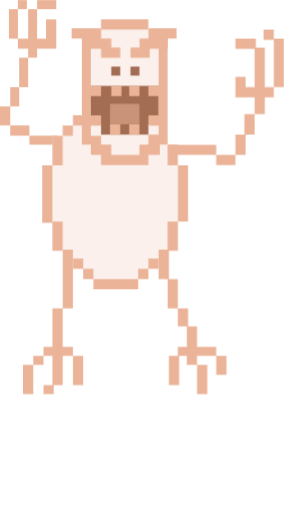
t = 0.00 s
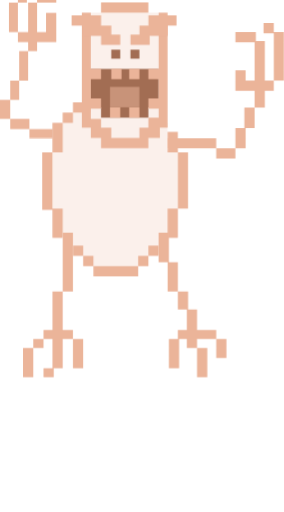
t = 0.08 s
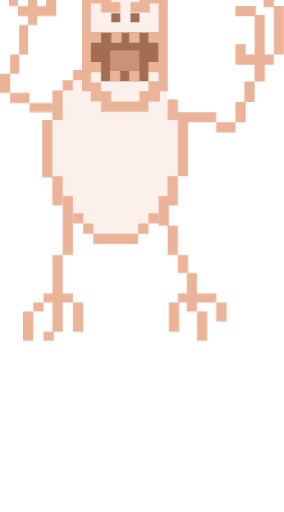
t = 0.17 s
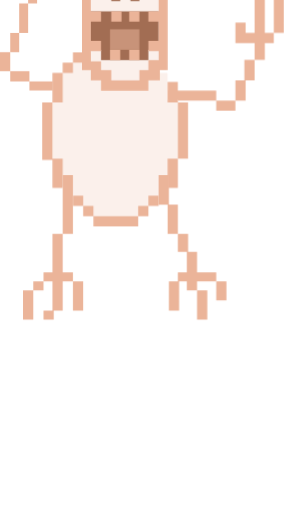
t = 0.24 s
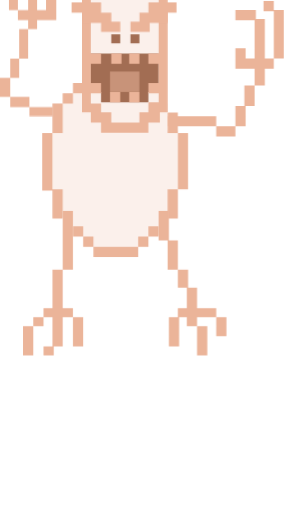
t = 0.33 s
t = 0.43 s: frame unchanged from t = 0.00 s, image omitted

The animated SVG that drew these frames (rendered in a browser with its animation timeline set to each time). Animation: 16 CSS @keyframes rules; one cycle of 0.50 s, repeats indefinitely.

<svg viewBox="0 0 222 400" xmlns="http://www.w3.org/2000/svg" id="el__7V57zT4d"><style>@-webkit-keyframes kf_el_KsgTuwKK4I_an_qX_fjqgPF{0%{-webkit-transform: translate(0px, 7px) translate(0px, -7px) translate(0px, 0px);transform: translate(0px, 7px) translate(0px, -7px) translate(0px, 0px);}53.33%{-webkit-transform: translate(0px, 7px) translate(0px, -7px) translate(0px, 10px);transform: translate(0px, 7px) translate(0px, -7px) translate(0px, 10px);}80%{-webkit-transform: translate(0px, 7px) translate(0px, -7px) translate(0px, 0px);transform: translate(0px, 7px) translate(0px, -7px) translate(0px, 0px);}100%{-webkit-transform: translate(0px, 7px) translate(0px, -7px) translate(0px, 0px);transform: translate(0px, 7px) translate(0px, -7px) translate(0px, 0px);}}@keyframes kf_el_KsgTuwKK4I_an_qX_fjqgPF{0%{-webkit-transform: translate(0px, 7px) translate(0px, -7px) translate(0px, 0px);transform: translate(0px, 7px) translate(0px, -7px) translate(0px, 0px);}53.33%{-webkit-transform: translate(0px, 7px) translate(0px, -7px) translate(0px, 10px);transform: translate(0px, 7px) translate(0px, -7px) translate(0px, 10px);}80%{-webkit-transform: translate(0px, 7px) translate(0px, -7px) translate(0px, 0px);transform: translate(0px, 7px) translate(0px, -7px) translate(0px, 0px);}100%{-webkit-transform: translate(0px, 7px) translate(0px, -7px) translate(0px, 0px);transform: translate(0px, 7px) translate(0px, -7px) translate(0px, 0px);}}@-webkit-keyframes kf_el_iaPHZ30Bvp_an_cQmHm2BPs{0%{-webkit-transform: translate(0px, 0px) translate(0px, 0px) translate(0px, 0px);transform: translate(0px, 0px) translate(0px, 0px) translate(0px, 0px);}53.33%{-webkit-transform: translate(0px, 0px) translate(0px, 0px) translate(0px, -10px);transform: translate(0px, 0px) translate(0px, 0px) translate(0px, -10px);}66.67%{-webkit-transform: translate(0px, 0px) translate(0px, 0px) translate(0px, 0px);transform: translate(0px, 0px) translate(0px, 0px) translate(0px, 0px);}100%{-webkit-transform: translate(0px, 0px) translate(0px, 0px) translate(0px, 0px);transform: translate(0px, 0px) translate(0px, 0px) translate(0px, 0px);}}@keyframes kf_el_iaPHZ30Bvp_an_cQmHm2BPs{0%{-webkit-transform: translate(0px, 0px) translate(0px, 0px) translate(0px, 0px);transform: translate(0px, 0px) translate(0px, 0px) translate(0px, 0px);}53.33%{-webkit-transform: translate(0px, 0px) translate(0px, 0px) translate(0px, -10px);transform: translate(0px, 0px) translate(0px, 0px) translate(0px, -10px);}66.67%{-webkit-transform: translate(0px, 0px) translate(0px, 0px) translate(0px, 0px);transform: translate(0px, 0px) translate(0px, 0px) translate(0px, 0px);}100%{-webkit-transform: translate(0px, 0px) translate(0px, 0px) translate(0px, 0px);transform: translate(0px, 0px) translate(0px, 0px) translate(0px, 0px);}}@-webkit-keyframes kf_el_JkEcIChS8i_an_9OHZiEYCd{0%{-webkit-transform: translate(124px, 195px) translate(-124px, -195px) translate(0px, 0px);transform: translate(124px, 195px) translate(-124px, -195px) translate(0px, 0px);}53.33%{-webkit-transform: translate(124px, 195px) translate(-124px, -195px) translate(0px, -10px);transform: translate(124px, 195px) translate(-124px, -195px) translate(0px, -10px);}80%{-webkit-transform: translate(124px, 195px) translate(-124px, -195px) translate(0px, 0px);transform: translate(124px, 195px) translate(-124px, -195px) translate(0px, 0px);}100%{-webkit-transform: translate(124px, 195px) translate(-124px, -195px) translate(0px, 0px);transform: translate(124px, 195px) translate(-124px, -195px) translate(0px, 0px);}}@keyframes kf_el_JkEcIChS8i_an_9OHZiEYCd{0%{-webkit-transform: translate(124px, 195px) translate(-124px, -195px) translate(0px, 0px);transform: translate(124px, 195px) translate(-124px, -195px) translate(0px, 0px);}53.33%{-webkit-transform: translate(124px, 195px) translate(-124px, -195px) translate(0px, -10px);transform: translate(124px, 195px) translate(-124px, -195px) translate(0px, -10px);}80%{-webkit-transform: translate(124px, 195px) translate(-124px, -195px) translate(0px, 0px);transform: translate(124px, 195px) translate(-124px, -195px) translate(0px, 0px);}100%{-webkit-transform: translate(124px, 195px) translate(-124px, -195px) translate(0px, 0px);transform: translate(124px, 195px) translate(-124px, -195px) translate(0px, 0px);}}@-webkit-keyframes kf_el_j5C1eXXeLN_an_dVUY5a4YK{0%{-webkit-transform: translate(18px, 195px) translate(-18px, -195px) translate(0px, 0px);transform: translate(18px, 195px) translate(-18px, -195px) translate(0px, 0px);}53.33%{-webkit-transform: translate(18px, 195px) translate(-18px, -195px) translate(0px, -10px);transform: translate(18px, 195px) translate(-18px, -195px) translate(0px, -10px);}80%{-webkit-transform: translate(18px, 195px) translate(-18px, -195px) translate(0px, 0px);transform: translate(18px, 195px) translate(-18px, -195px) translate(0px, 0px);}100%{-webkit-transform: translate(18px, 195px) translate(-18px, -195px) translate(0px, 0px);transform: translate(18px, 195px) translate(-18px, -195px) translate(0px, 0px);}}@keyframes kf_el_j5C1eXXeLN_an_dVUY5a4YK{0%{-webkit-transform: translate(18px, 195px) translate(-18px, -195px) translate(0px, 0px);transform: translate(18px, 195px) translate(-18px, -195px) translate(0px, 0px);}53.33%{-webkit-transform: translate(18px, 195px) translate(-18px, -195px) translate(0px, -10px);transform: translate(18px, 195px) translate(-18px, -195px) translate(0px, -10px);}80%{-webkit-transform: translate(18px, 195px) translate(-18px, -195px) translate(0px, 0px);transform: translate(18px, 195px) translate(-18px, -195px) translate(0px, 0px);}100%{-webkit-transform: translate(18px, 195px) translate(-18px, -195px) translate(0px, 0px);transform: translate(18px, 195px) translate(-18px, -195px) translate(0px, 0px);}}@-webkit-keyframes kf_el_t4tLGU9vSr_an_clQgAPsKu{0%{-webkit-transform: translate(0px, 0px) translate(0px, 0px) translate(0px, 0px);transform: translate(0px, 0px) translate(0px, 0px) translate(0px, 0px);}100%{-webkit-transform: translate(0px, 0px) translate(0px, 0px) translate(0px, 0px);transform: translate(0px, 0px) translate(0px, 0px) translate(0px, 0px);}}@keyframes kf_el_t4tLGU9vSr_an_clQgAPsKu{0%{-webkit-transform: translate(0px, 0px) translate(0px, 0px) translate(0px, 0px);transform: translate(0px, 0px) translate(0px, 0px) translate(0px, 0px);}100%{-webkit-transform: translate(0px, 0px) translate(0px, 0px) translate(0px, 0px);transform: translate(0px, 0px) translate(0px, 0px) translate(0px, 0px);}}@-webkit-keyframes kf_el_ZH15ovXZqf_an_jpYVB2Hrf{0%{-webkit-transform: translate(0px, 0px) translate(0px, 0px) translate(0px, 0px);transform: translate(0px, 0px) translate(0px, 0px) translate(0px, 0px);}33.33%{-webkit-transform: translate(0px, 0px) translate(0px, 0px) translate(0px, 10px);transform: translate(0px, 0px) translate(0px, 0px) translate(0px, 10px);}80%{-webkit-transform: translate(0px, 0px) translate(0px, 0px) translate(0px, 0px);transform: translate(0px, 0px) translate(0px, 0px) translate(0px, 0px);}100%{-webkit-transform: translate(0px, 0px) translate(0px, 0px) translate(0px, 0px);transform: translate(0px, 0px) translate(0px, 0px) translate(0px, 0px);}}@keyframes kf_el_ZH15ovXZqf_an_jpYVB2Hrf{0%{-webkit-transform: translate(0px, 0px) translate(0px, 0px) translate(0px, 0px);transform: translate(0px, 0px) translate(0px, 0px) translate(0px, 0px);}33.33%{-webkit-transform: translate(0px, 0px) translate(0px, 0px) translate(0px, 10px);transform: translate(0px, 0px) translate(0px, 0px) translate(0px, 10px);}80%{-webkit-transform: translate(0px, 0px) translate(0px, 0px) translate(0px, 0px);transform: translate(0px, 0px) translate(0px, 0px) translate(0px, 0px);}100%{-webkit-transform: translate(0px, 0px) translate(0px, 0px) translate(0px, 0px);transform: translate(0px, 0px) translate(0px, 0px) translate(0px, 0px);}}@-webkit-keyframes kf_el_Qk5q6ULnVs_an_9OOwbirbS{0%{-webkit-transform: translate(131px, 23px) translate(-131px, -23px) translate(0px, 0px);transform: translate(131px, 23px) translate(-131px, -23px) translate(0px, 0px);}33.33%{-webkit-transform: translate(131px, 23px) translate(-131px, -23px) translate(0px, 10px);transform: translate(131px, 23px) translate(-131px, -23px) translate(0px, 10px);}80%{-webkit-transform: translate(131px, 23px) translate(-131px, -23px) translate(0px, 0px);transform: translate(131px, 23px) translate(-131px, -23px) translate(0px, 0px);}100%{-webkit-transform: translate(131px, 23px) translate(-131px, -23px) translate(0px, 0px);transform: translate(131px, 23px) translate(-131px, -23px) translate(0px, 0px);}}@keyframes kf_el_Qk5q6ULnVs_an_9OOwbirbS{0%{-webkit-transform: translate(131px, 23px) translate(-131px, -23px) translate(0px, 0px);transform: translate(131px, 23px) translate(-131px, -23px) translate(0px, 0px);}33.33%{-webkit-transform: translate(131px, 23px) translate(-131px, -23px) translate(0px, 10px);transform: translate(131px, 23px) translate(-131px, -23px) translate(0px, 10px);}80%{-webkit-transform: translate(131px, 23px) translate(-131px, -23px) translate(0px, 0px);transform: translate(131px, 23px) translate(-131px, -23px) translate(0px, 0px);}100%{-webkit-transform: translate(131px, 23px) translate(-131px, -23px) translate(0px, 0px);transform: translate(131px, 23px) translate(-131px, -23px) translate(0px, 0px);}}@-webkit-keyframes kf_el_06kAt5iZHu_an_s8Wzwoia4{0%{-webkit-transform: translate(0px, 0px) translate(0px, 0px) translate(0px, 0px);transform: translate(0px, 0px) translate(0px, 0px) translate(0px, 0px);}53.33%{-webkit-transform: translate(0px, 0px) translate(0px, 0px) translate(0px, -50px);transform: translate(0px, 0px) translate(0px, 0px) translate(0px, -50px);}80%{-webkit-transform: translate(0px, 0px) translate(0px, 0px) translate(0px, 0px);transform: translate(0px, 0px) translate(0px, 0px) translate(0px, 0px);}100%{-webkit-transform: translate(0px, 0px) translate(0px, 0px) translate(0px, 0px);transform: translate(0px, 0px) translate(0px, 0px) translate(0px, 0px);}}@keyframes kf_el_06kAt5iZHu_an_s8Wzwoia4{0%{-webkit-transform: translate(0px, 0px) translate(0px, 0px) translate(0px, 0px);transform: translate(0px, 0px) translate(0px, 0px) translate(0px, 0px);}53.33%{-webkit-transform: translate(0px, 0px) translate(0px, 0px) translate(0px, -50px);transform: translate(0px, 0px) translate(0px, 0px) translate(0px, -50px);}80%{-webkit-transform: translate(0px, 0px) translate(0px, 0px) translate(0px, 0px);transform: translate(0px, 0px) translate(0px, 0px) translate(0px, 0px);}100%{-webkit-transform: translate(0px, 0px) translate(0px, 0px) translate(0px, 0px);transform: translate(0px, 0px) translate(0px, 0px) translate(0px, 0px);}}#el__7V57zT4d *{-webkit-animation-duration: 0.5s;animation-duration: 0.5s;-webkit-animation-iteration-count: infinite;animation-iteration-count: infinite;-webkit-animation-play-state: running;animation-play-state: running;-webkit-animation-timing-function: cubic-bezier(0, 0, 1, 1);animation-timing-function: cubic-bezier(0, 0, 1, 1);}#el_06kAt5iZHu{fill: none;}#el__7V57zT4d:hover #el_06kAt5iZHu{}#el_Qk5q6ULnVs{fill: #ebb499;}#el__7V57zT4d:hover #el_Qk5q6ULnVs{}#el_ZH15ovXZqf{fill: #ebb499;}#el__7V57zT4d:hover #el_ZH15ovXZqf{}#el_t4tLGU9vSr{-webkit-transform: translate(33px, 90px);transform: translate(33px, 90px);}#el__7V57zT4d:hover #el_t4tLGU9vSr{}#el_bqr7Dqs2Lp{fill: #fbf0eb;}#el_3nHJLfQctq{fill: #ebb499;}#el_j5C1eXXeLN{fill: #ebb499;}#el__7V57zT4d:hover #el_j5C1eXXeLN{}#el_JkEcIChS8i{fill: #ebb499;}#el__7V57zT4d:hover #el_JkEcIChS8i{}#el_iaPHZ30Bvp{-webkit-transform: translate(56px, 15px);transform: translate(56px, 15px);}#el__7V57zT4d:hover #el_iaPHZ30Bvp{}#el_ey0JGz4Dgm{fill: #fbf0eb;}#el_DRL-Hu9Rqv{fill: #a26d53;}#el_aDI4ljxLeM{fill: #a26d53;}#el_CHMb_pJPfx{fill: #ebb499;}#el_PpjEMryawq{fill: #c89379;}#el_KsgTuwKK4I{fill: #ebb499;}#el__7V57zT4d:hover #el_KsgTuwKK4I{}#el_06kAt5iZHu_an_s8Wzwoia4{-webkit-animation-fill-mode: backwards;animation-fill-mode: backwards;-webkit-transform: translate(0px, 0px) translate(0px, 0px) translate(0px, 0px);transform: translate(0px, 0px) translate(0px, 0px) translate(0px, 0px);-webkit-animation-timing-function: cubic-bezier(0.42, 0, 0.58, 1);animation-timing-function: cubic-bezier(0.42, 0, 0.58, 1);}#el__7V57zT4d:hover #el_06kAt5iZHu_an_s8Wzwoia4{-webkit-animation-name: kf_el_06kAt5iZHu_an_s8Wzwoia4;animation-name: kf_el_06kAt5iZHu_an_s8Wzwoia4;}#el_Qk5q6ULnVs_an_9OOwbirbS{-webkit-animation-fill-mode: backwards;animation-fill-mode: backwards;-webkit-transform: translate(131px, 23px) translate(-131px, -23px) translate(0px, 0px);transform: translate(131px, 23px) translate(-131px, -23px) translate(0px, 0px);-webkit-animation-timing-function: cubic-bezier(0, 0, 1, 1);animation-timing-function: cubic-bezier(0, 0, 1, 1);}#el__7V57zT4d:hover #el_Qk5q6ULnVs_an_9OOwbirbS{-webkit-animation-name: kf_el_Qk5q6ULnVs_an_9OOwbirbS;animation-name: kf_el_Qk5q6ULnVs_an_9OOwbirbS;}#el_ZH15ovXZqf_an_jpYVB2Hrf{-webkit-animation-fill-mode: backwards;animation-fill-mode: backwards;-webkit-transform: translate(0px, 0px) translate(0px, 0px) translate(0px, 0px);transform: translate(0px, 0px) translate(0px, 0px) translate(0px, 0px);-webkit-animation-timing-function: cubic-bezier(0, 0, 1, 1);animation-timing-function: cubic-bezier(0, 0, 1, 1);}#el__7V57zT4d:hover #el_ZH15ovXZqf_an_jpYVB2Hrf{-webkit-animation-name: kf_el_ZH15ovXZqf_an_jpYVB2Hrf;animation-name: kf_el_ZH15ovXZqf_an_jpYVB2Hrf;}#el_t4tLGU9vSr_an_clQgAPsKu{-webkit-animation-fill-mode: backwards;animation-fill-mode: backwards;-webkit-transform: translate(0px, 0px) translate(0px, 0px) translate(0px, 0px);transform: translate(0px, 0px) translate(0px, 0px) translate(0px, 0px);-webkit-animation-timing-function: cubic-bezier(0, 0, 1, 1);animation-timing-function: cubic-bezier(0, 0, 1, 1);}#el__7V57zT4d:hover #el_t4tLGU9vSr_an_clQgAPsKu{-webkit-animation-name: kf_el_t4tLGU9vSr_an_clQgAPsKu;animation-name: kf_el_t4tLGU9vSr_an_clQgAPsKu;}#el_j5C1eXXeLN_an_dVUY5a4YK{-webkit-animation-fill-mode: backwards;animation-fill-mode: backwards;-webkit-transform: translate(18px, 195px) translate(-18px, -195px) translate(0px, 0px);transform: translate(18px, 195px) translate(-18px, -195px) translate(0px, 0px);-webkit-animation-timing-function: cubic-bezier(0, 0, 1, 1);animation-timing-function: cubic-bezier(0, 0, 1, 1);}#el__7V57zT4d:hover #el_j5C1eXXeLN_an_dVUY5a4YK{-webkit-animation-name: kf_el_j5C1eXXeLN_an_dVUY5a4YK;animation-name: kf_el_j5C1eXXeLN_an_dVUY5a4YK;}#el_JkEcIChS8i_an_9OHZiEYCd{-webkit-animation-fill-mode: backwards;animation-fill-mode: backwards;-webkit-transform: translate(124px, 195px) translate(-124px, -195px) translate(0px, 0px);transform: translate(124px, 195px) translate(-124px, -195px) translate(0px, 0px);-webkit-animation-timing-function: cubic-bezier(0, 0, 1, 1);animation-timing-function: cubic-bezier(0, 0, 1, 1);}#el__7V57zT4d:hover #el_JkEcIChS8i_an_9OHZiEYCd{-webkit-animation-name: kf_el_JkEcIChS8i_an_9OHZiEYCd;animation-name: kf_el_JkEcIChS8i_an_9OHZiEYCd;}#el_iaPHZ30Bvp_an_cQmHm2BPs{-webkit-animation-fill-mode: backwards;animation-fill-mode: backwards;-webkit-transform: translate(0px, 0px) translate(0px, 0px) translate(0px, 0px);transform: translate(0px, 0px) translate(0px, 0px) translate(0px, 0px);-webkit-animation-timing-function: cubic-bezier(0, 0, 1, 1);animation-timing-function: cubic-bezier(0, 0, 1, 1);}#el__7V57zT4d:hover #el_iaPHZ30Bvp_an_cQmHm2BPs{-webkit-animation-name: kf_el_iaPHZ30Bvp_an_cQmHm2BPs;animation-name: kf_el_iaPHZ30Bvp_an_cQmHm2BPs;}#el_KsgTuwKK4I_an_qX_fjqgPF{-webkit-animation-fill-mode: backwards;animation-fill-mode: backwards;-webkit-transform: translate(0px, 7px) translate(0px, -7px) translate(0px, 0px);transform: translate(0px, 7px) translate(0px, -7px) translate(0px, 0px);-webkit-animation-timing-function: cubic-bezier(0, 0, 1, 1);animation-timing-function: cubic-bezier(0, 0, 1, 1);}#el__7V57zT4d:hover #el_KsgTuwKK4I_an_qX_fjqgPF{-webkit-animation-name: kf_el_KsgTuwKK4I_an_qX_fjqgPF;animation-name: kf_el_KsgTuwKK4I_an_qX_fjqgPF;}</style><g id="el_06kAt5iZHu_an_s8Wzwoia4" data-animator-group="true" data-animator-type="0"><g fill-rule="evenodd" id="el_06kAt5iZHu"><g id="el_Qk5q6ULnVs_an_9OOwbirbS" data-animator-group="true" data-animator-type="0"><path d="m199 76h-7-8v-16h8v8h7v-30h-15v-8h16v7h7v31h7v8h-7v13h-8zm15-45h-8v-8h8v7h8v38h-8zm-23 74v-16h8v16h-7v16h-8v-16zm-22 16h15v8h-15zm-38-8h38v8h-38z" id="el_Qk5q6ULnVs"/></g><g id="el_ZH15ovXZqf_an_jpYVB2Hrf" data-animator-group="true" data-animator-type="0"><path d="m29 30h7v-15h8v23h-8-7v7h-7v-7h-8v-8h8v-23h7zm-22-23h7v23h-7zm7-7h7v7h-7zm15 0h15v7h-15zm-14 45h7v23h-7zm-7 23h7v15h-7zm-8 15h8v15h-8zm8 15h15v8h-15zm15 8h22v7h-22z" id="el_ZH15ovXZqf"/></g><g id="el_t4tLGU9vSr_an_clQgAPsKu" data-animator-group="true" data-animator-type="0"><g id="el_t4tLGU9vSr"><path d="m32 119h-13v-14h-11v-89h8v-8h30v8h52v21h8v68h-8v14h-15v9h-51z" id="el_bqr7Dqs2Lp"/><path d="m8 83h8v23h-8v-22h-8v-45h8zm16 29h8v8h-8zm59 0h8v8h-8zm-51 8h8v8h-8zm43 0h8v8h-8zm-59-112h8v8h-8zm8-8h20v8h-20zm-16 16h8v23h-8zm90 7h8v16h-8zm8 16h8v44h-8zm-8 44h8v23h-8zm-58 45h35v8h-35z" id="el_3nHJLfQctq"/></g></g><g id="el_j5C1eXXeLN_an_dVUY5a4YK" data-animator-group="true" data-animator-type="0"><path d="m41 271v-30h8v30h8v7h-8v23h-7v7h-8v-7h7v-23h-7v-7zm-15 7h8v7h-8zm23-83h8v46h-8zm-31 90h8v23h-8zm39-7h8v23h-8z" id="el_j5C1eXXeLN"/></g><g id="el_JkEcIChS8i_an_9OHZiEYCd" data-animator-group="true" data-animator-type="0"><path d="m139 278v-7h7v-16h-7v-14h8v14h7v16h15v7h-15v7h-8v-7h-6v23h-8v-23zm-7-60h7v23h-8v-23h-7v-23h8zm22 67h8v23h-8zm15-7h8v15h-8z" id="el_JkEcIChS8i"/></g><g id="el_iaPHZ30Bvp_an_cQmHm2BPs" data-animator-group="true" data-animator-type="0"><g id="el_iaPHZ30Bvp"><path d="m15 8h53v98h-53z" id="el_ey0JGz4Dgm"/><path d="m60 82v8h-37v-8h-8v-30h53v30z" id="el_DRL-Hu9Rqv"/><path d="m31 37h7v7h-7zm15 0h7v7h-7z" id="el_aDI4ljxLeM"/><path d="m68 90v-7h-8v-8h8v-15h-8v-8h8v-44h7v82 8h-6v8h-9v8h-37v-8h-8v-8h-7v-7-83h7v44h8v8h-8v15h8v8h-8v8h8v7h8v8h22v-8h7v-8zm-37-38h8v8h-8zm-1 30h8v8h-8zm15-30h8v8h-8zm0 30h8v8h-8zm-22-82h37v8h-37z" id="el_CHMb_pJPfx"/><path d="m30 66h23v16h-23z" id="el_PpjEMryawq"/><g id="el_KsgTuwKK4I_an_qX_fjqgPF" data-animator-group="true" data-animator-type="0"><g id="el_KsgTuwKK4I"><path d="m23 23h-14v-8h-9v-8h23v8h8v7h7v8h-15z" id="el_0g73jLqlOJN"/><path d="m53 22v-7h7v-8h22v8h-7v8h-14v7h-15v-8z" id="el_kpL4UpGu7di"/></g></g></g></g></g></g></svg>